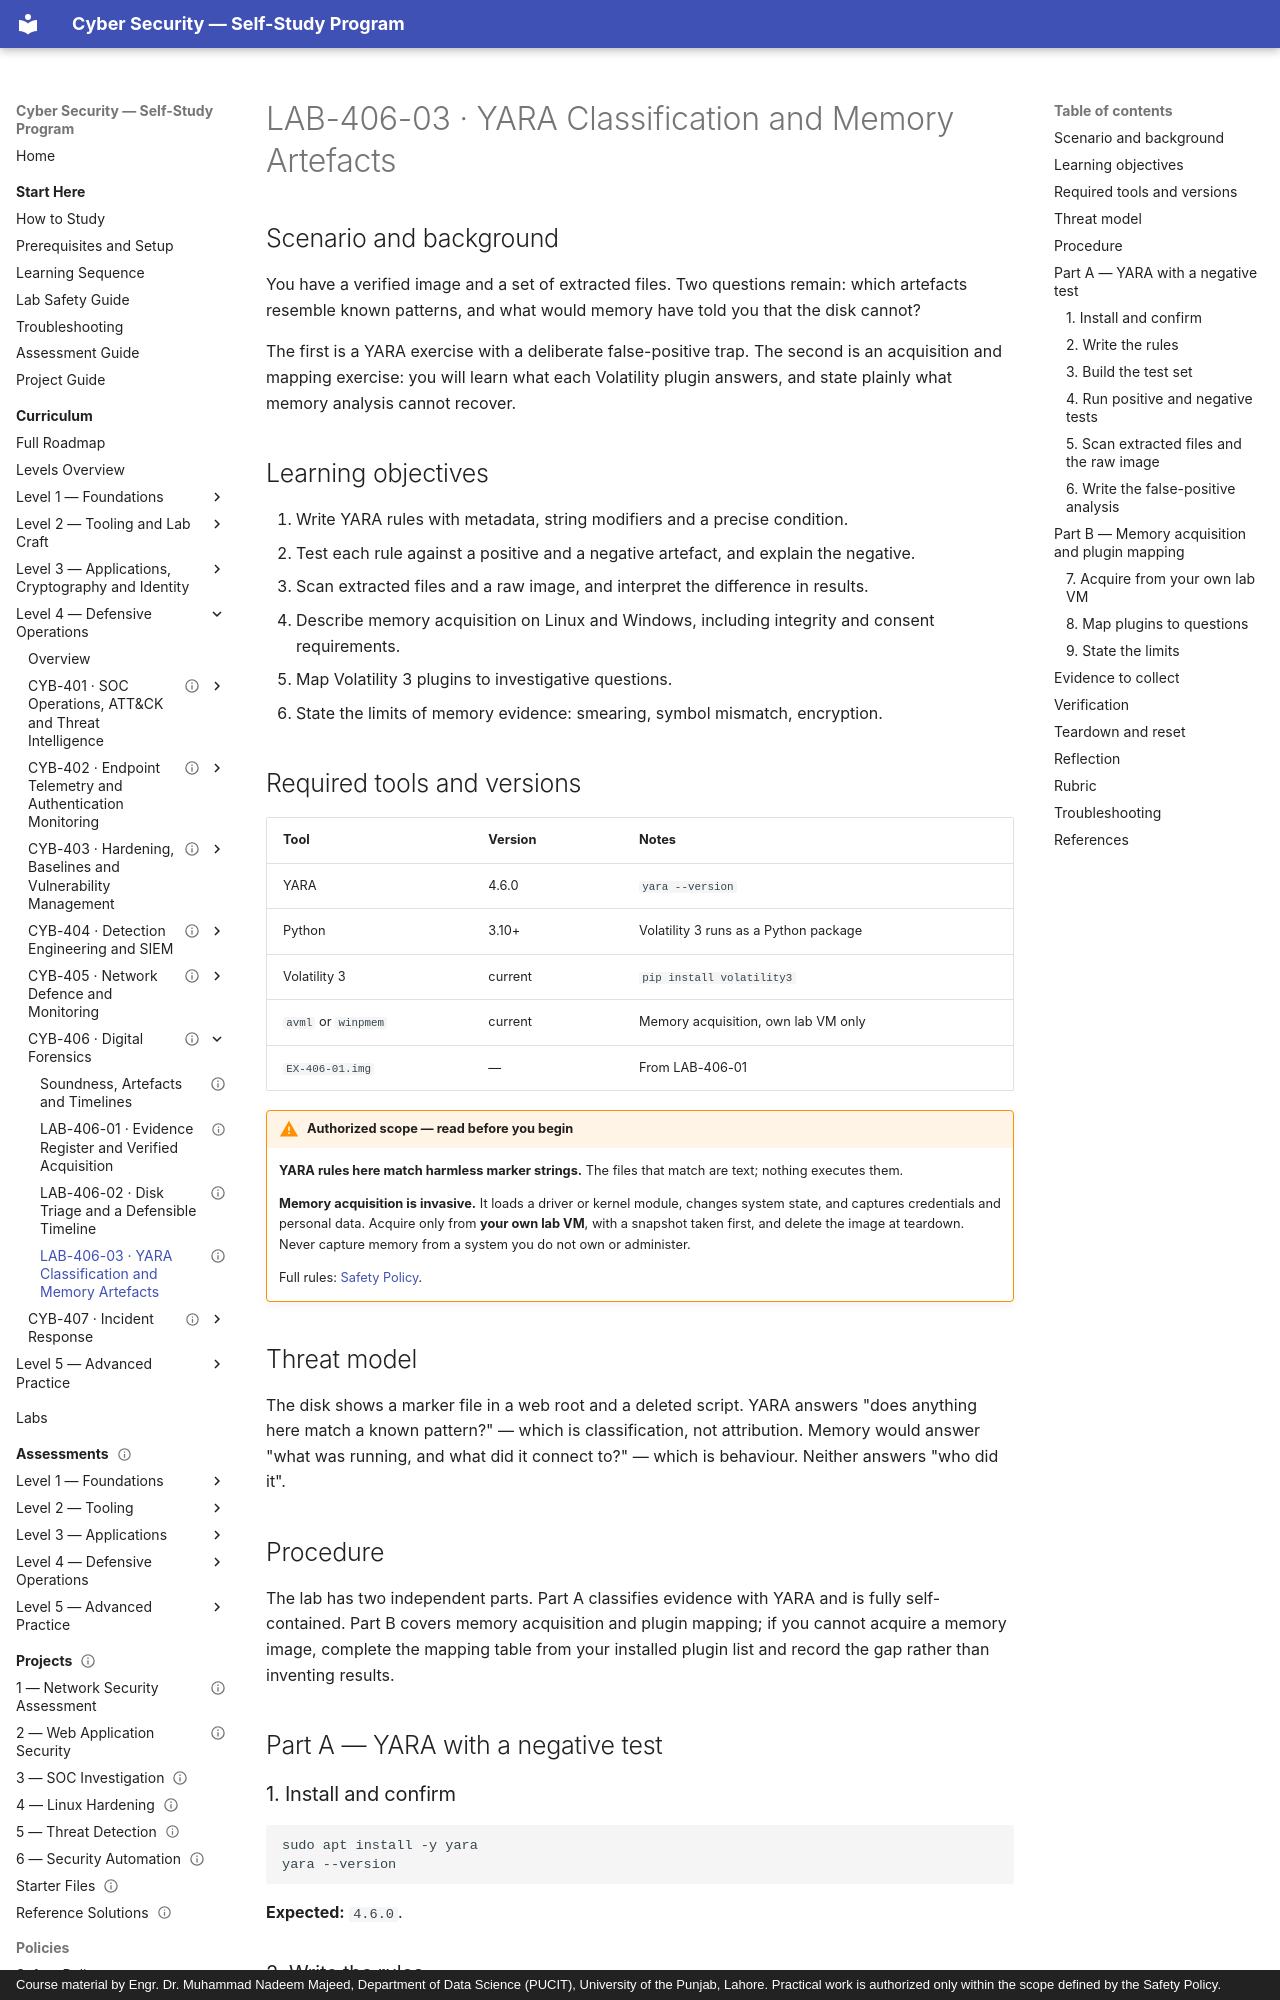

repository: nadeem-majeedch/CyberSecurity · page: levels/level-4-defensive-operations/06-digital-forensics/lab-03-yara-and-memory/index.html · generator: mkdocs · copyright: Course material by Engr. Dr. Muhammad Nadeem Majeed, Department of Data Science (PUCIT), University of the Punjab, Lahore. Practical work is authorized only within the scope defined by the Safety Policy.

---
title: "LAB-406-03 · YARA Classification and Memory Artefacts"
description: "Write YARA rules with a negative test, scan extracted and raw evidence, then plan a memory acquisition and map Volatility plugins to questions."
module_code: CYB-406
level: 4
kind: lab
prerequisites: [CYB-406]
estimated_minutes: 180
difficulty: advanced
safety: isolated-vm
lab_ids: [LAB-406-03]
version: 1.0.0
last_reviewed: 2026-10-29
reviewers: []
status: published
tags: [yara, detection, memory-forensics, volatility, false-positives, acquisition]
---

# LAB-406-03 · YARA Classification and Memory Artefacts

## Scenario and background

You have a verified image and a set of extracted files. Two questions remain: which artefacts resemble known patterns,
and what would memory have told you that the disk cannot?

The first is a YARA exercise with a deliberate false-positive trap. The second is an acquisition and mapping exercise:
you will learn what each Volatility plugin answers, and state plainly what memory analysis cannot recover.

## Learning objectives

1. Write YARA rules with metadata, string modifiers and a precise condition.
2. Test each rule against a positive and a negative artefact, and explain the negative.
3. Scan extracted files and a raw image, and interpret the difference in results.
4. Describe memory acquisition on Linux and Windows, including integrity and consent requirements.
5. Map Volatility 3 plugins to investigative questions.
6. State the limits of memory evidence: smearing, symbol mismatch, encryption.

## Required tools and versions

| Tool | Version | Notes |
| --- | --- | --- |
| YARA | 4.6.0 | `yara --version` |
| Python | 3.10+ | Volatility 3 runs as a Python package |
| Volatility 3 | current | `pip install volatility3` |
| `avml` or `winpmem` | current | Memory acquisition, own lab VM only |
| `EX-406-01.img` | — | From LAB-406-01 |

!!! warning "Authorized scope — read before you begin"
    **YARA rules here match harmless marker strings.** The files that match are text; nothing executes them.

    **Memory acquisition is invasive.** It loads a driver or kernel module, changes system state, and captures
    credentials and personal data. Acquire only from **your own lab VM**, with a snapshot taken first, and delete the
    image at teardown. Never capture memory from a system you do not own or administer.

    Full rules: [Safety Policy](../../../policies/safety-policy.md).

## Threat model

The disk shows a marker file in a web root and a deleted script. YARA answers "does anything here match a known
pattern?" — which is classification, not attribution. Memory would answer "what was running, and what did it
connect to?" — which is behaviour. Neither answers "who did it".
